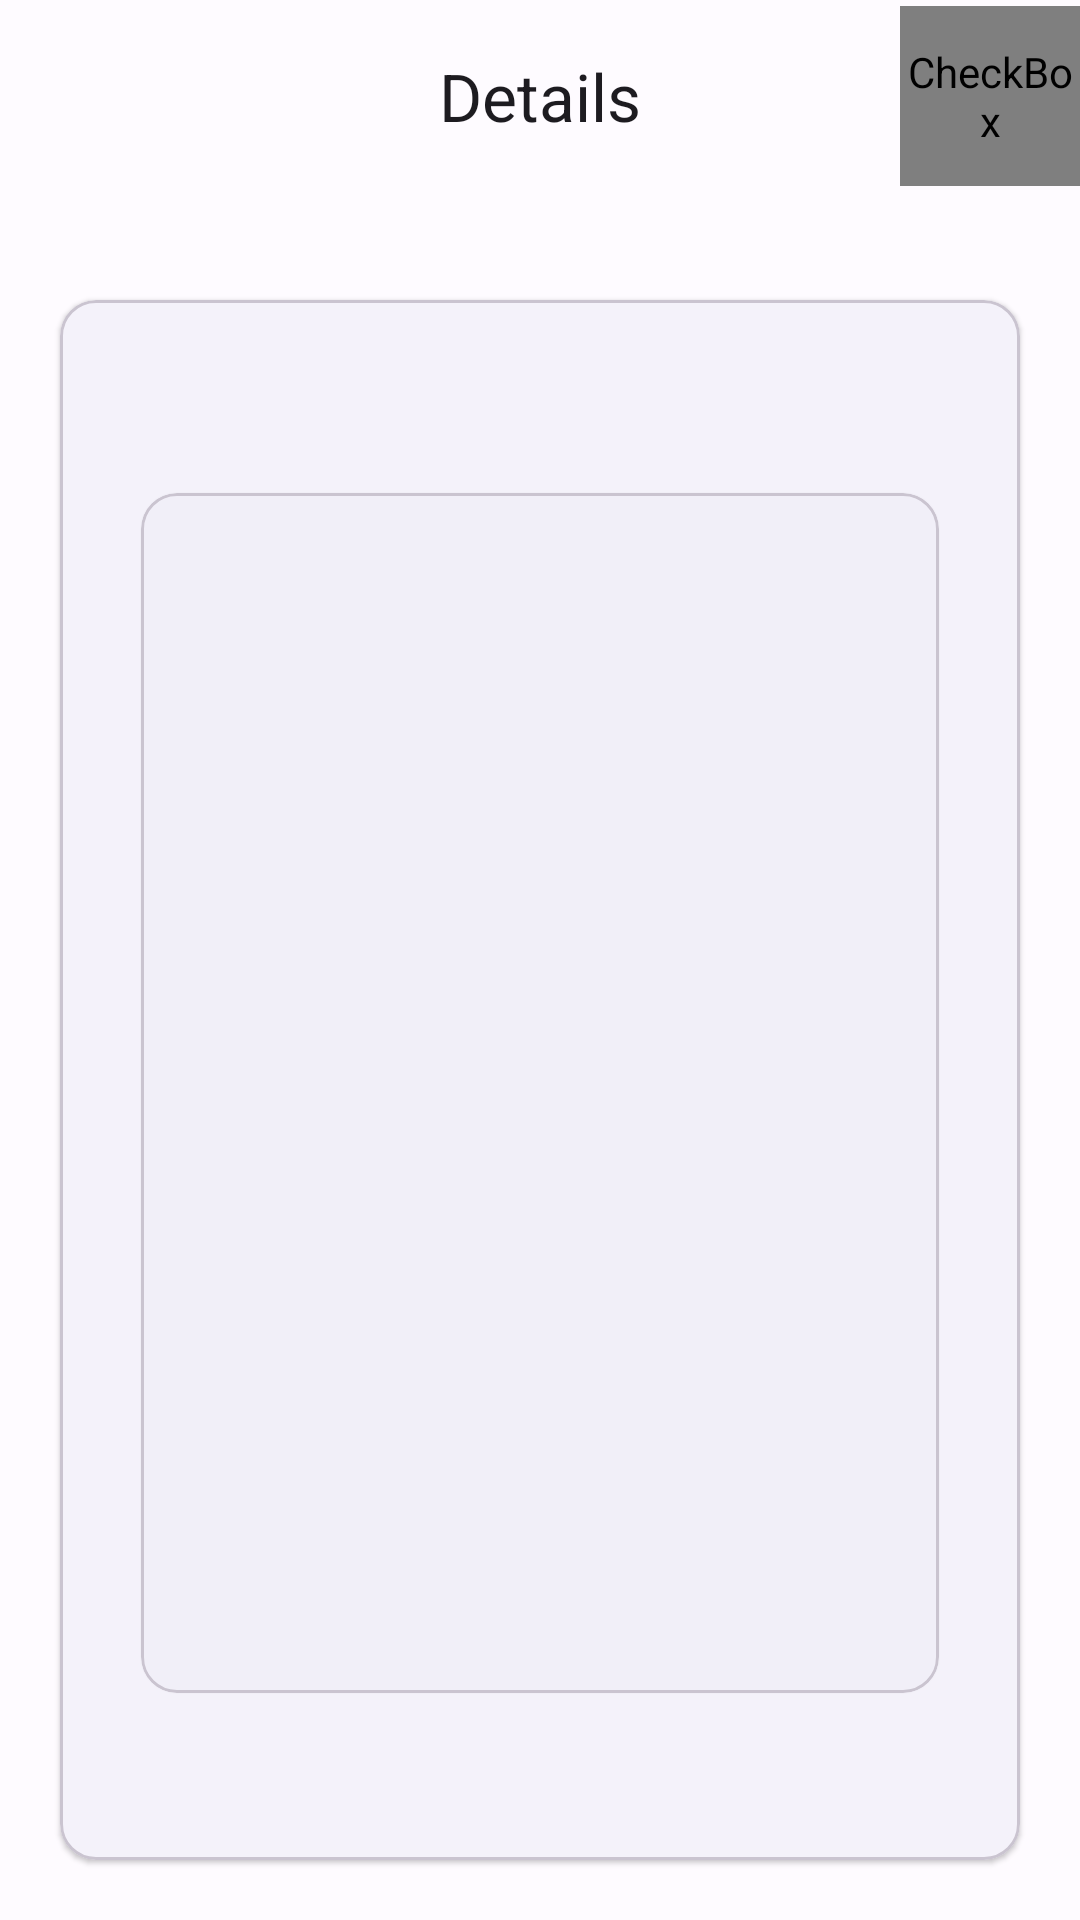

This screen was rendered from an Android layout file. Write that file and the resources it references.
<!-- AndroidManifest.xml: application theme AppTheme -->
<!-- res/layout/activity_details.xml -->
<?xml version="1.0" encoding="utf-8"?>
<androidx.coordinatorlayout.widget.CoordinatorLayout xmlns:android="http://schemas.android.com/apk/res/android"
    xmlns:app="http://schemas.android.com/apk/res-auto"
    xmlns:tools="http://schemas.android.com/tools"
    android:layout_width="match_parent"
    android:layout_height="match_parent"
    tools:context=".ui.movieDetails.DetailsActivity">


    <com.google.android.material.appbar.AppBarLayout
        android:layout_width="match_parent"
        android:layout_height="wrap_content">


        <com.google.android.material.appbar.MaterialToolbar
            android:id="@+id/topAppBar"
            android:layout_width="match_parent"
            android:layout_height="wrap_content"
            android:fitsSystemWindows="true"
            app:title="@string/page_title"
            app:navigationIcon="@drawable/baseline_arrow_back_ios_24"
            app:titleCentered="true">




            <CheckBox
                android:id="@+id/add_watch_list"
                android:layout_width="60dp"
                android:layout_height="60dp"
                android:layout_gravity="end"
                android:button="@drawable/watch_list_selector"
                app:buttonTint="?attr/colorControlNormal" />


        </com.google.android.material.appbar.MaterialToolbar>


    </com.google.android.material.appbar.AppBarLayout>


    <com.google.android.material.card.MaterialCardView
        app:cardElevation="1dp"
        android:id="@+id/card"
        android:layout_width="match_parent"
        android:layout_height="wrap_content"
        android:layout_marginHorizontal="20dp"
        android:layout_marginTop="100dp"
        android:layout_marginBottom="20dp"
        app:layout_constraintBottom_toBottomOf="parent"
        app:layout_constraintEnd_toEndOf="parent"
        app:layout_constraintStart_toStartOf="parent"
        app:layout_constraintTop_toTopOf="parent">

        <androidx.core.widget.NestedScrollView
            android:padding="5dp"

            android:layout_width="match_parent"
            android:layout_height="match_parent">

            <LinearLayout
                android:layout_width="match_parent"
                android:layout_height="wrap_content"
                android:orientation="vertical">

                <TextView
                    android:paddingHorizontal="20dp"
                    android:id="@+id/title_text"
                    android:layout_width="match_parent"
                    android:layout_height="wrap_content"
                    android:layout_marginTop="20dp"
                    android:layout_marginBottom="10dp"
                    android:textAlignment="center"
                    android:textAppearance="?attr/textAppearanceTitleLarge" />

                
                <com.google.android.material.card.MaterialCardView
                    android:layout_width="wrap_content"
                    app:cardElevation="1dp"
                    android:layout_gravity="center_horizontal"
                    android:layout_height="wrap_content">



                <ImageView
                    android:id="@+id/poster_imageview"
                    android:layout_width="266dp"
                    android:layout_height="400dp"
                    android:scaleType="fitCenter" />
                </com.google.android.material.card.MaterialCardView>

                <LinearLayout
                    android:layout_width="match_parent"
                    android:layout_height="wrap_content"
                    android:orientation="vertical"
                    android:padding="16dp">

                    

                    <TextView
                        android:id="@+id/description_top"
                        android:layout_width="wrap_content"
                        android:layout_height="wrap_content"
                        android:layout_marginTop="8dp"
                        android:text=""
                        android:textAppearance="?attr/textAppearanceBodyMedium"
                        android:textColor="?android:attr/textColorSecondary" />

                    <TextView
                        android:id="@+id/description_bottom"
                        android:layout_width="wrap_content"
                        android:layout_height="wrap_content"
                        android:layout_marginTop="16dp"
                        android:text=""
                        android:textAppearance="?attr/textAppearanceBodyMedium"
                        android:textColor="?android:attr/textColorSecondary"
                        android:textSize="20dp"
                        android:textStyle="bold" />

                    <androidx.recyclerview.widget.RecyclerView
                        android:layout_marginTop="10dp"
                        app:layoutManager="com.google.android.material.carousel.CarouselLayoutManager"
                        android:id="@+id/carousel_recycler_view"
                        android:layout_width="match_parent"
                        android:layout_height="196dp"
                        android:clipChildren="false"
                        android:clipToPadding="false" />

                </LinearLayout>

                


            </LinearLayout>
        </androidx.core.widget.NestedScrollView>

    </com.google.android.material.card.MaterialCardView>

</androidx.coordinatorlayout.widget.CoordinatorLayout>
<!-- resources referenced by this layout -->
<resources>
  <!-- drawable watch_list_selector (drawable) -->
  <?xml version="1.0" encoding="utf-8"?>
  <selector xmlns:android="http://schemas.android.com/apk/res/android">
      <item
          android:drawable="@drawable/bookmark_border_black_24dp"
          android:state_checked="false"
          />
      <item
          android:drawable="@drawable/baseline_bookmark_24"
          android:state_checked="true"
          />
      <item android:drawable="@drawable/bookmark_border_black_24dp" />
  </selector>
  <string name="page_title">Details</string>
  <!-- drawable bookmark_border_black_24dp (drawable) -->
  <vector xmlns:android="http://schemas.android.com/apk/res/android"
      android:width="24dp"
      android:height="24dp"
      android:viewportWidth="24"
      android:viewportHeight="24">
    <path
        android:pathData="M17,3L7,3c-1.1,0 -2,0.9 -2,2v16l7,-3 7,3L19,5c0,-1.1 -0.9,-2 -2,-2zM17,18l-5,-2.18L7,18L7,5h10v13z"
        android:fillColor="?attr/colorControlNormal"/>
  </vector>
  <color name="md_theme_light_primary">#4659A9</color>
  <color name="md_theme_light_onPrimary">#FFFFFF</color>
  <color name="md_theme_light_primaryContainer">#DDE1FF</color>
  <color name="md_theme_light_onPrimaryContainer">#001356</color>
  <color name="md_theme_light_secondary">#5A5D72</color>
  <color name="md_theme_light_onSecondary">#FFFFFF</color>
  <color name="md_theme_light_secondaryContainer">#DFE1F9</color>
  <color name="md_theme_light_onSecondaryContainer">#171B2C</color>
  <color name="md_theme_light_tertiary">#76546E</color>
  <color name="md_theme_light_onTertiary">#FFFFFF</color>
  <color name="md_theme_light_tertiaryContainer">#FFD7F3</color>
  <color name="md_theme_light_onTertiaryContainer">#2C1229</color>
  <color name="md_theme_light_error">#BA1A1A</color>
  <color name="md_theme_light_errorContainer">#FFDAD6</color>
  <color name="md_theme_light_onError">#FFFFFF</color>
  <color name="md_theme_light_onErrorContainer">#410002</color>
  <color name="md_theme_light_background">#FEFBFF</color>
  <color name="md_theme_light_onBackground">#1B1B1F</color>
  <color name="md_theme_light_surface">#FEFBFF</color>
  <color name="md_theme_light_onSurface">#1B1B1F</color>
  <color name="md_theme_light_surfaceVariant">#E2E1EC</color>
  <color name="md_theme_light_onSurfaceVariant">#45464F</color>
  <color name="md_theme_light_outline">#767680</color>
  <color name="md_theme_light_inverseOnSurface">#F3F0F4</color>
  <color name="md_theme_light_inverseSurface">#303034</color>
  <color name="md_theme_light_inversePrimary">#B8C3FF</color>
</resources>
